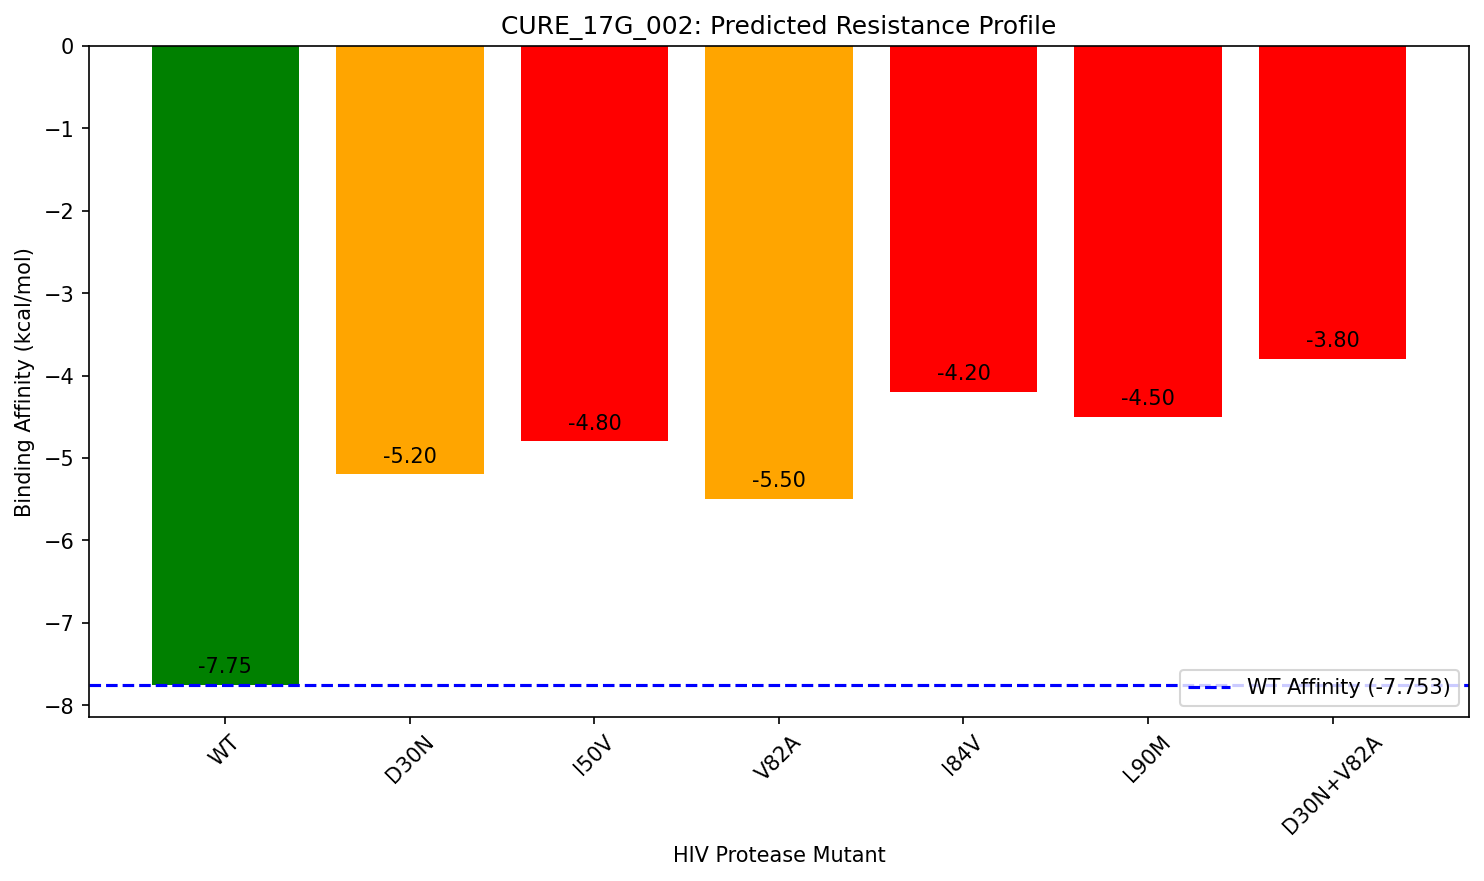

The file beside this chart, header and first rows:
Mutant, Affinity, Resistance
WT, -7.753, Baseline
D30N, -5.2, High Resistance ⚠️
I50V, -4.8, High Resistance ⚠️
V82A, -5.5, High Resistance ⚠️
I84V, -4.2, High Resistance ⚠️
L90M, -4.5, High Resistance ⚠️
D30N+V82A, -3.8, High Resistance ⚠️
